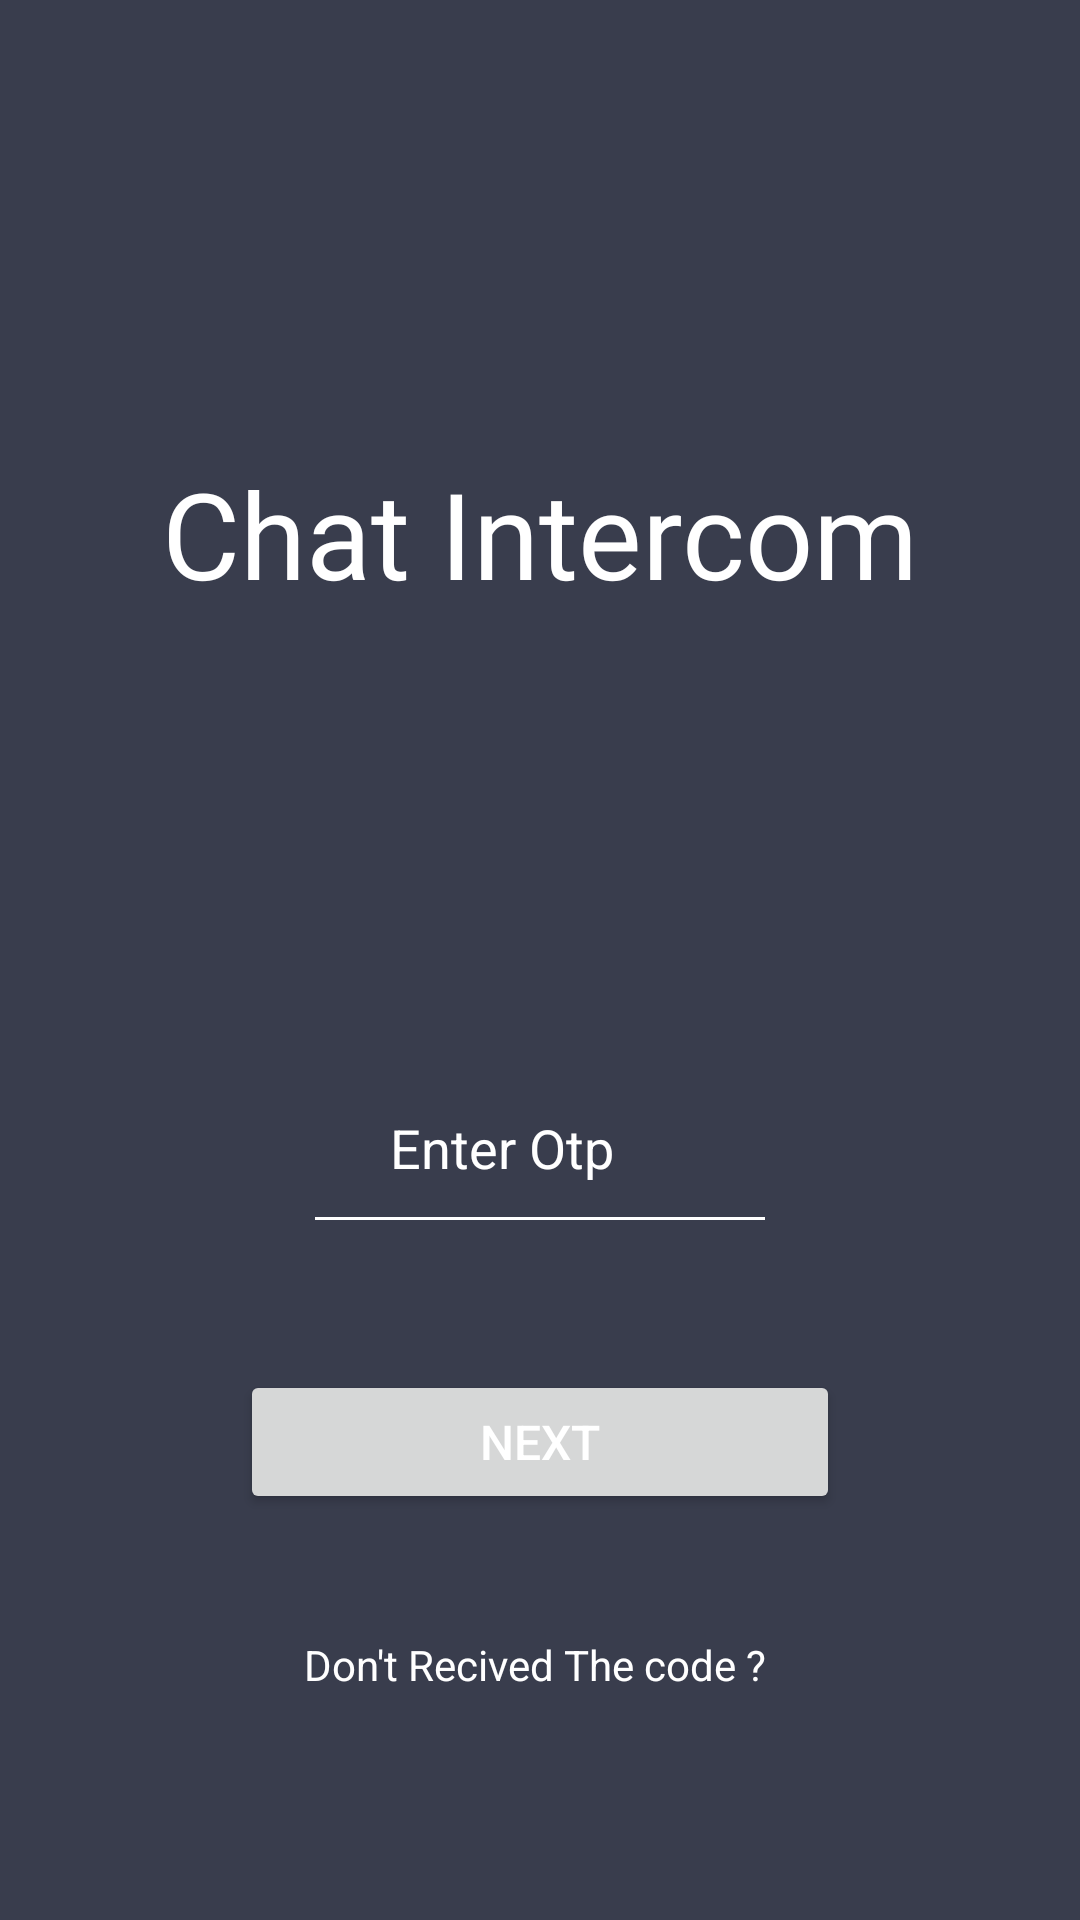

Produce the Android XML layout that renders to this screen, including the resource entries it uses.
<!-- AndroidManifest.xml: application theme AppTheme -->
<!-- res/layout/activity_verification.xml -->
<?xml version="1.0" encoding="utf-8"?>
<androidx.constraintlayout.widget.ConstraintLayout xmlns:android="http://schemas.android.com/apk/res/android"
    xmlns:app="http://schemas.android.com/apk/res-auto"
    xmlns:tools="http://schemas.android.com/tools"
    android:layout_width="match_parent"
    android:layout_height="match_parent"
    tools:context=".Activities.VerificationActivity">

    <ImageView
        android:id="@+id/imageView"
        android:layout_width="match_parent"
        android:layout_height="match_parent"
        android:scaleType="centerCrop" />

    <LinearLayout
        android:layout_width="match_parent"
        android:layout_height="match_parent"
        android:background="@color/login_background"
        android:orientation="vertical"
        app:layout_constraintTop_toTopOf="parent">

        <LinearLayout
            android:layout_width="match_parent"
            android:layout_height="0dp"
            android:layout_weight="1"
            android:gravity="center"
            android:orientation="vertical">

            <TextView
                android:layout_width="wrap_content"
                android:layout_height="wrap_content"
                android:fontFamily="@font/robotobold"
                android:text="Chat Intercom"
                android:textColor="#ffffff"
                android:textSize="40dp" />
        </LinearLayout>

        <LinearLayout
            android:layout_width="match_parent"
            android:layout_height="0dp"
            android:layout_weight="0.8"
            android:orientation="vertical">


            <LinearLayout
                android:layout_width="match_parent"
                android:layout_height="wrap_content"
                android:orientation="vertical">

                <LinearLayout
                    android:layout_width="match_parent"
                    android:layout_height="wrap_content"
                    android:gravity="center"
                    android:orientation="horizontal"
                    android:padding="12dp">

                    <EditText
                        android:id="@+id/otp"
                        android:layout_width="120dp"
                        android:layout_height="wrap_content"
                        android:layout_gravity="center_vertical"
                        android:layout_marginLeft="20dp"
                        android:layout_marginTop="2dp"
                        android:background="#00000000"
                        android:gravity="center_vertical"
                        android:hint="Enter Otp"
                        android:inputType="number"
                        android:textColor="#ffffff"
                        android:textColorHint="#FFFFFF" />

                </LinearLayout>

                <View
                    android:layout_width="150dp"
                    android:layout_height="1dp"
                    android:layout_gravity="center"
                    android:background="#FFFFFF" />
            </LinearLayout>

            <Button
                android:id="@+id/submit"
                android:layout_width="wrap_content"
                android:layout_height="wrap_content"
                android:layout_gravity="center_horizontal"
                android:layout_marginTop="50dp"
                android:layout_marginBottom="40dp"
                android:onClick="onClickNext"
                android:paddingLeft="80dp"
                android:paddingRight="80dp"
                android:text="Next"
                android:textColor="@color/white"
                android:textSize="16dp" />

            <LinearLayout
                android:layout_width="match_parent"
                android:layout_height="wrap_content"
                android:gravity="center"
                android:onClick="onClickResend"
                android:orientation="horizontal">

                <TextView
                    android:layout_width="wrap_content"
                    android:layout_height="wrap_content"
                    android:text="Don't Recived The code ? "
                    android:textColor="#FFFFFF"
                    android:textSize="14dp" />

                <TextView
                    android:id="@+id/resend"
                    android:layout_width="wrap_content"
                    android:layout_height="wrap_content"
                    android:text=""
                    android:textColor="#FFFFFF"
                    android:textSize="15dp"
                    android:textStyle="bold" />
            </LinearLayout>

        </LinearLayout>
    </LinearLayout>

    <com.tuyenmonkey.mkloader.MKLoader
        android:id="@+id/loader"
        android:layout_width="70dp"
        android:layout_height="70dp"
        android:layout_centerInParent="true"
        android:layout_centerHorizontal="true"
        android:layout_centerVertical="true"
        android:layout_marginTop="60dp"
        android:visibility="gone"
        app:layout_constraintBottom_toBottomOf="parent"
        app:layout_constraintEnd_toEndOf="parent"
        app:layout_constraintHorizontal_bias="0.5"
        app:layout_constraintStart_toStartOf="parent"
        app:layout_constraintTop_toTopOf="parent"
        app:mk_color="#ffffff"
        app:mk_type="FishSpinner" />

</androidx.constraintlayout.widget.ConstraintLayout>
<!-- resources referenced by this layout -->
<resources>
  <color name="login_background">#D514192C</color>
  <color name="white">#FFFFFFFF</color>
  <style name="AppTheme" parent="Theme.AppCompat.Light.DarkActionBar">
          
          <item name="colorPrimary">@color/colorPrimary</item>
          <item name="colorPrimaryDark">@color/colorPrimaryDark</item>
          <item name="colorAccent">@color/colorAccent</item>
      </style>
  <color name="colorPrimary">#6A8FF3</color>
  <color name="colorPrimaryDark">#0A0F22</color>
  <color name="colorAccent">#FFFFFF</color>
</resources>
